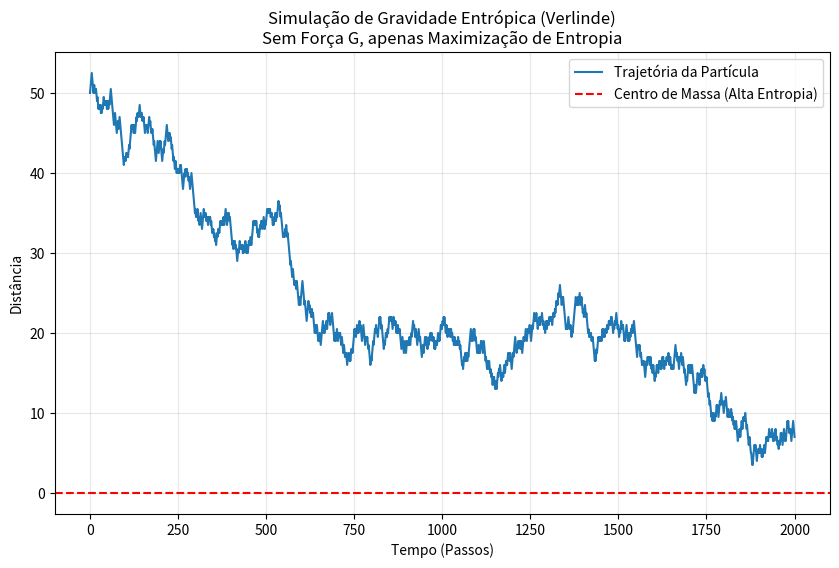

This chart was generated by the following Python code:
"""
Simulação de Gravidade Emergente baseada na Teoria de Entropia de Erik Verlinde

Este módulo implementa a simulação básica 1D onde a gravidade emerge
da maximização de entropia, sem programar forças diretamente.
"""

import numpy as np
import matplotlib.pyplot as plt

# --- CONFIGURAÇÃO DO UNIVERSO ENTRÓPICO ---
# Não existe constante G. Não existe Lei de Newton aqui.
# Apenas Probabilidade.

POSICAO_MASSA = 0.0  # O centro do universo (Onde a informação é densa)
POSICAO_INICIAL = 50.0  # Onde soltamos a partícula
PASSOS = 2000  # Número de passos da simulação

def densidade_informacao(x):
    """
    Segundo Verlinde, a entropia muda com a distância.
    Perto da massa, a densidade de bits holográficos é maior.
    Isso cria um 'gradiente de entropia'.

    Parameters:
    -----------
    x : float
        Posição da partícula

    Returns:
    --------
    float
        Densidade de informação (proporcional à entropia)
    """
    # Evitar divisão por zero
    distancia = abs(x - POSICAO_MASSA)
    if distancia < 1.0:
        return 10000.0  # Aumentado para gradiente mais forte

    # Modelo melhorado: A Entropia (S) é proporcional a 1/r^2
    # Simulando força gravitacional ~1/r^2
    return 1.0 / (distancia ** 2)

def simular_queda_entropica(posicao_inicial=None, passos=None, temperatura=0.1):
    """
    Simula a queda entrópica de uma partícula em direção ao centro de massa.

    Parameters:
    -----------
    posicao_inicial : float, optional
        Posição inicial da partícula (padrão: POSICAO_INICIAL)
    passos : int, optional
        Número de passos da simulação (padrão: PASSOS)
    temperatura : float, optional
        Temperatura do sistema (agitação térmica)

    Returns:
    --------
    list
        Trajetória da partícula ao longo do tempo
    """
    if posicao_inicial is None:
        posicao_inicial = POSICAO_INICIAL
    if passos is None:
        passos = PASSOS

    posicao = posicao_inicial
    trajetoria = [posicao]

    for _ in range(passos):
        # 1. Propor um movimento aleatório (Random Walk puro)
        passo = np.random.choice([-1, 1]) * 0.5
        nova_posicao_proposta = posicao + passo

        # 2. Calcular a Variação de Entropia (Delta S)
        # S_atual vs S_nova
        S_atual = densidade_informacao(posicao)
        S_nova = densidade_informacao(nova_posicao_proposta)

        diferenca_S = S_nova - S_atual

        # 3. A Regra Termodinâmica (Força Entrópica)
        # O sistema prefere ir para onde a Entropia é maior (perto da massa).
        # Usamos Metropolis para aceitar o movimento

        # Se a entropia aumenta (diferenca_S > 0), aceitamos sempre.
        # Se diminui, aceitamos com uma probabilidade pequena.
        if diferenca_S > 0 or np.random.rand() < np.exp(diferenca_S / temperatura):
            posicao = nova_posicao_proposta

        trajetoria.append(posicao)

        # Se tocou na massa, para
        if abs(posicao - POSICAO_MASSA) < 1.0:
            break

    return trajetoria

def plotar_simulacao(trajetoria, salvar_figura=False, nome_arquivo='simulacao_gravidade.png'):
    """
    Plota a trajetória da simulação.

    Parameters:
    -----------
    trajetoria : list
        Trajetória da partícula
    salvar_figura : bool, optional
        Se True, salva a figura em arquivo
    nome_arquivo : str, optional
        Nome do arquivo para salvar a figura
    """
    plt.figure(figsize=(10, 6))
    plt.plot(trajetoria, label='Trajetória da Partícula')
    plt.axhline(y=POSICAO_MASSA, color='r', linestyle='--', label='Centro de Massa (Alta Entropia)')
    plt.title('Simulação de Gravidade Entrópica (Verlinde)\nSem Força G, apenas Maximização de Entropia')
    plt.xlabel('Tempo (Passos)')
    plt.ylabel('Distância')
    plt.legend()
    plt.grid(True, alpha=0.3)

    if salvar_figura:
        plt.savefig(nome_arquivo, dpi=300, bbox_inches='tight')
        print(f"Figura salva como {nome_arquivo}")

    plt.show()

if __name__ == "__main__":
    # --- EXECUÇÃO E PROVA ---
    print("Executando simulação de gravidade emergente...")
    historico = simular_queda_entropica()

    print(f"Simulação concluída. Trajetória final: {len(historico)} passos")
    print(".2f")

    plotar_simulacao(historico, salvar_figura=True)